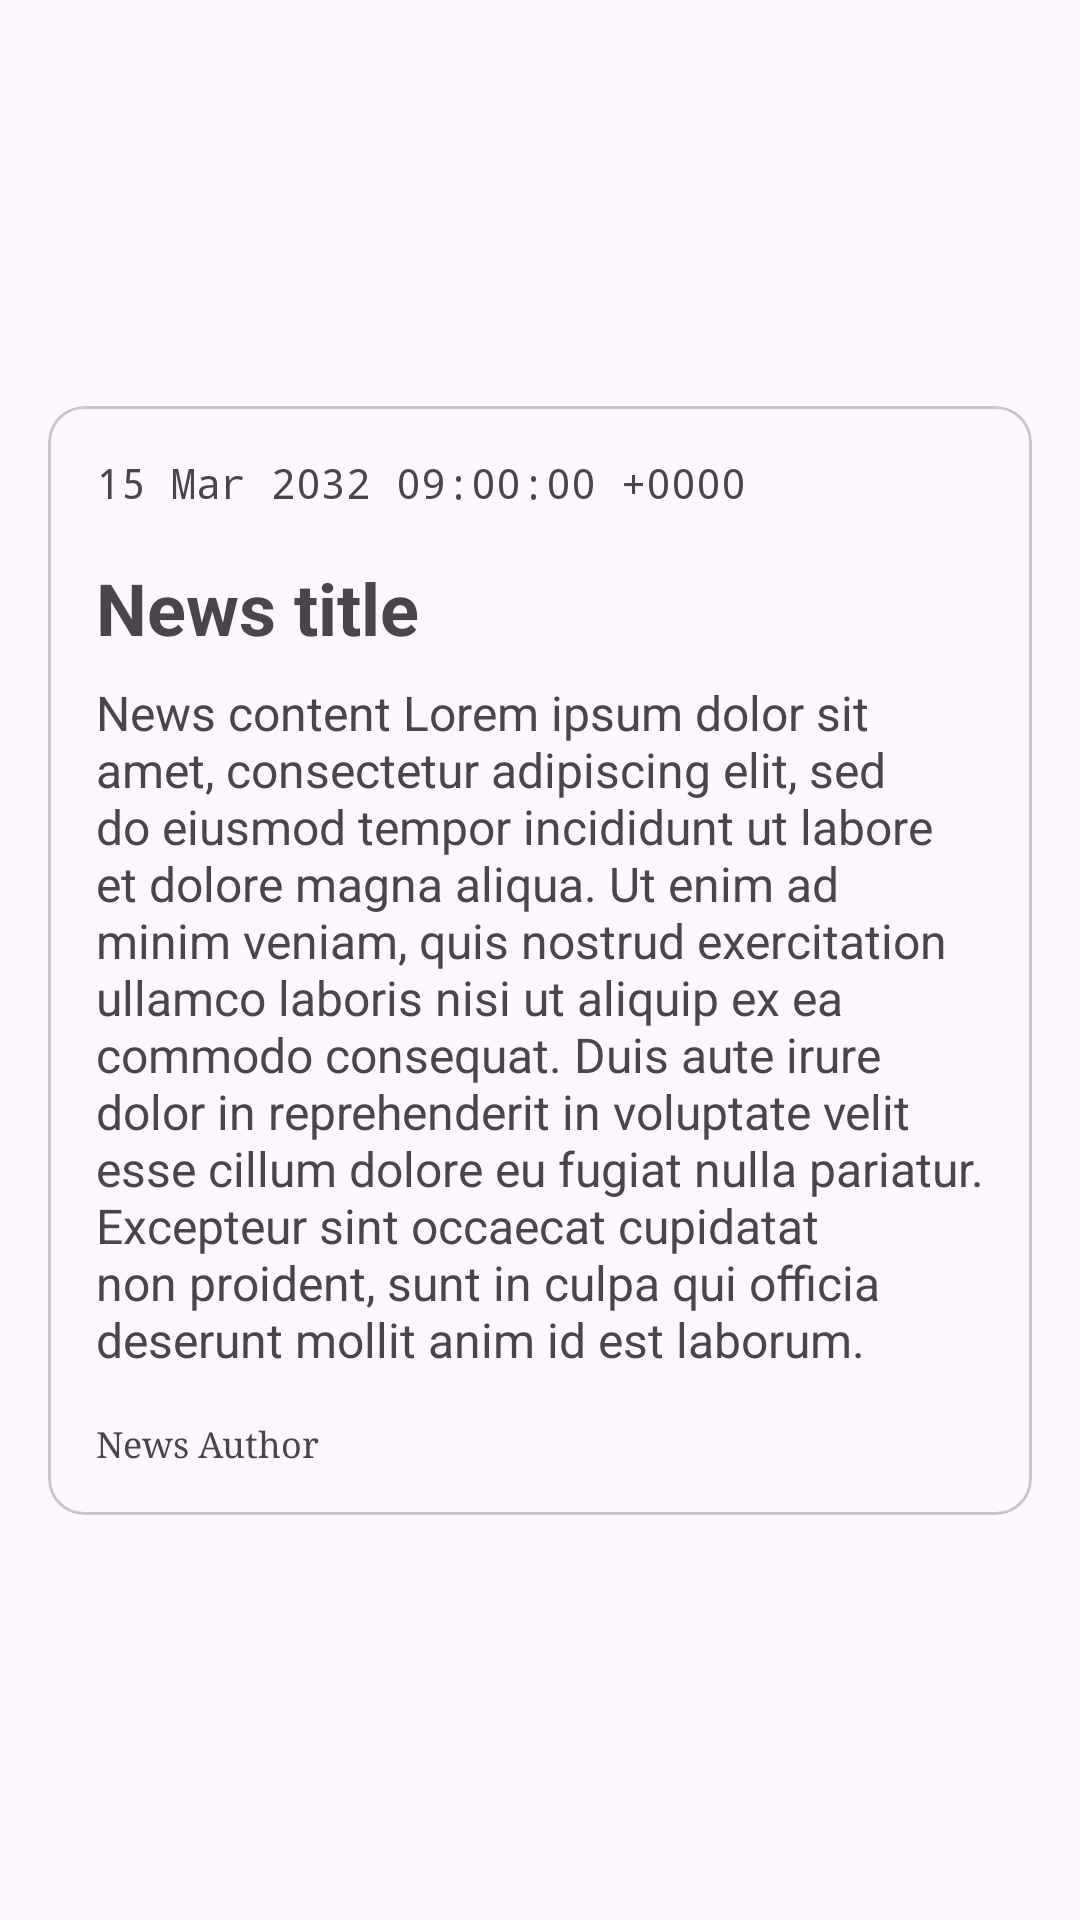

The Android layout XML behind this screen, and the referenced resources:
<!-- AndroidManifest.xml: application theme Theme.Ramble -->
<!-- res/layout/card_news.xml -->
<?xml version="1.0" encoding="utf-8"?>
<androidx.constraintlayout.widget.ConstraintLayout xmlns:android="http://schemas.android.com/apk/res/android"
    xmlns:app="http://schemas.android.com/apk/res-auto"
    xmlns:tools="http://schemas.android.com/tools"
    android:layout_width="match_parent"
    android:layout_height="wrap_content">

    <com.google.android.material.card.MaterialCardView
        android:id="@+id/newsCard"
        android:layout_width="0dp"
        android:layout_height="wrap_content"
        android:layout_marginStart="16dp"
        android:layout_marginTop="8dp"
        android:layout_marginEnd="16dp"
        android:layout_marginBottom="8dp"
        android:clickable="true"
        app:layout_constraintBottom_toBottomOf="parent"
        app:layout_constraintEnd_toEndOf="parent"
        app:layout_constraintStart_toStartOf="parent"
        app:layout_constraintTop_toTopOf="parent"
        android:focusable="true">

        <androidx.constraintlayout.widget.ConstraintLayout
            android:layout_width="match_parent"
            android:layout_height="match_parent">

            <com.google.android.material.textview.MaterialTextView
                android:id="@+id/newsPubDate"
                android:layout_width="0dp"
                android:layout_height="wrap_content"
                android:layout_marginStart="16dp"
                android:layout_marginTop="16dp"
                android:text="@string/news_pub_date"
                android:typeface="monospace"
                app:layout_constraintStart_toStartOf="parent"
                app:layout_constraintTop_toTopOf="parent" />

            <com.google.android.material.button.MaterialButton
                android:id="@+id/newsShareButton"
                style="@style/Widget.Material3.Button.IconButton"
                android:layout_width="wrap_content"
                android:layout_height="wrap_content"
                android:layout_marginStart="16dp"
                android:layout_marginTop="16dp"
                android:layout_marginEnd="16dp"
                android:layout_marginBottom="16dp"
                app:icon="@drawable/share"
                app:layout_constraintBottom_toTopOf="@+id/newsTitle"
                app:layout_constraintEnd_toEndOf="parent"
                app:layout_constraintHorizontal_bias="1.0"
                app:layout_constraintStart_toEndOf="@+id/newsPubDate"
                app:layout_constraintTop_toTopOf="parent"
                tools:ignore="SpeakableTextPresentCheck" />

            <com.google.android.material.textview.MaterialTextView
                android:id="@+id/newsTitle"
                android:layout_width="0dp"
                android:layout_height="wrap_content"
                android:layout_marginStart="16dp"
                android:layout_marginTop="16dp"
                android:layout_marginEnd="16dp"
                android:text="@string/news_title"
                android:textSize="24sp"
                android:textStyle="bold"
                app:layout_constraintEnd_toEndOf="parent"
                app:layout_constraintStart_toStartOf="parent"
                app:layout_constraintTop_toBottomOf="@+id/newsPubDate" />

            <com.google.android.material.textview.MaterialTextView
                android:id="@+id/newsDescription"
                android:layout_width="0dp"
                android:layout_height="wrap_content"
                android:layout_marginStart="16dp"
                android:layout_marginTop="8dp"
                android:layout_marginEnd="16dp"
                android:text="@string/news_description"
                android:textSize="16sp"
                app:layout_constraintEnd_toEndOf="parent"
                app:layout_constraintStart_toStartOf="parent"
                app:layout_constraintTop_toBottomOf="@+id/newsTitle"
                tools:ignore="VisualLintLongText" />

            <com.google.android.material.textview.MaterialTextView
                android:id="@+id/newsAuthor"
                android:layout_width="0dp"
                android:layout_height="wrap_content"
                android:layout_marginStart="16dp"
                android:layout_marginTop="16dp"
                android:layout_marginEnd="16dp"
                android:layout_marginBottom="16dp"
                android:text="@string/news_author"
                android:textSize="12sp"
                android:typeface="serif"
                app:layout_constraintBottom_toBottomOf="parent"
                app:layout_constraintEnd_toEndOf="parent"
                app:layout_constraintHorizontal_bias="0.0"
                app:layout_constraintStart_toStartOf="parent"
                app:layout_constraintTop_toBottomOf="@+id/newsDescription" />
        </androidx.constraintlayout.widget.ConstraintLayout>

    </com.google.android.material.card.MaterialCardView>
</androidx.constraintlayout.widget.ConstraintLayout>
<!-- resources referenced by this layout -->
<resources>
  <string name="news_author">News Author</string>
  <string name="news_description">News content Lorem ipsum dolor sit amet, consectetur adipiscing elit, sed do eiusmod tempor incididunt ut labore et dolore magna aliqua. Ut enim ad minim veniam, quis nostrud exercitation ullamco laboris nisi ut aliquip ex ea commodo consequat. Duis aute irure dolor in reprehenderit in voluptate velit esse cillum dolore eu fugiat nulla pariatur. Excepteur sint occaecat cupidatat non proident, sunt in culpa qui officia deserunt mollit anim id est laborum.</string>
  <string name="news_pub_date">15 Mar 2032 09:00:00 +0000</string>
  <string name="news_title">News title</string>
  <style name="Theme.Ramble" parent="Base.Theme.Ramble" />
  <style name="Base.Theme.Ramble" parent="Theme.Material3.DayNight.NoActionBar">
          
          
      </style>
</resources>
